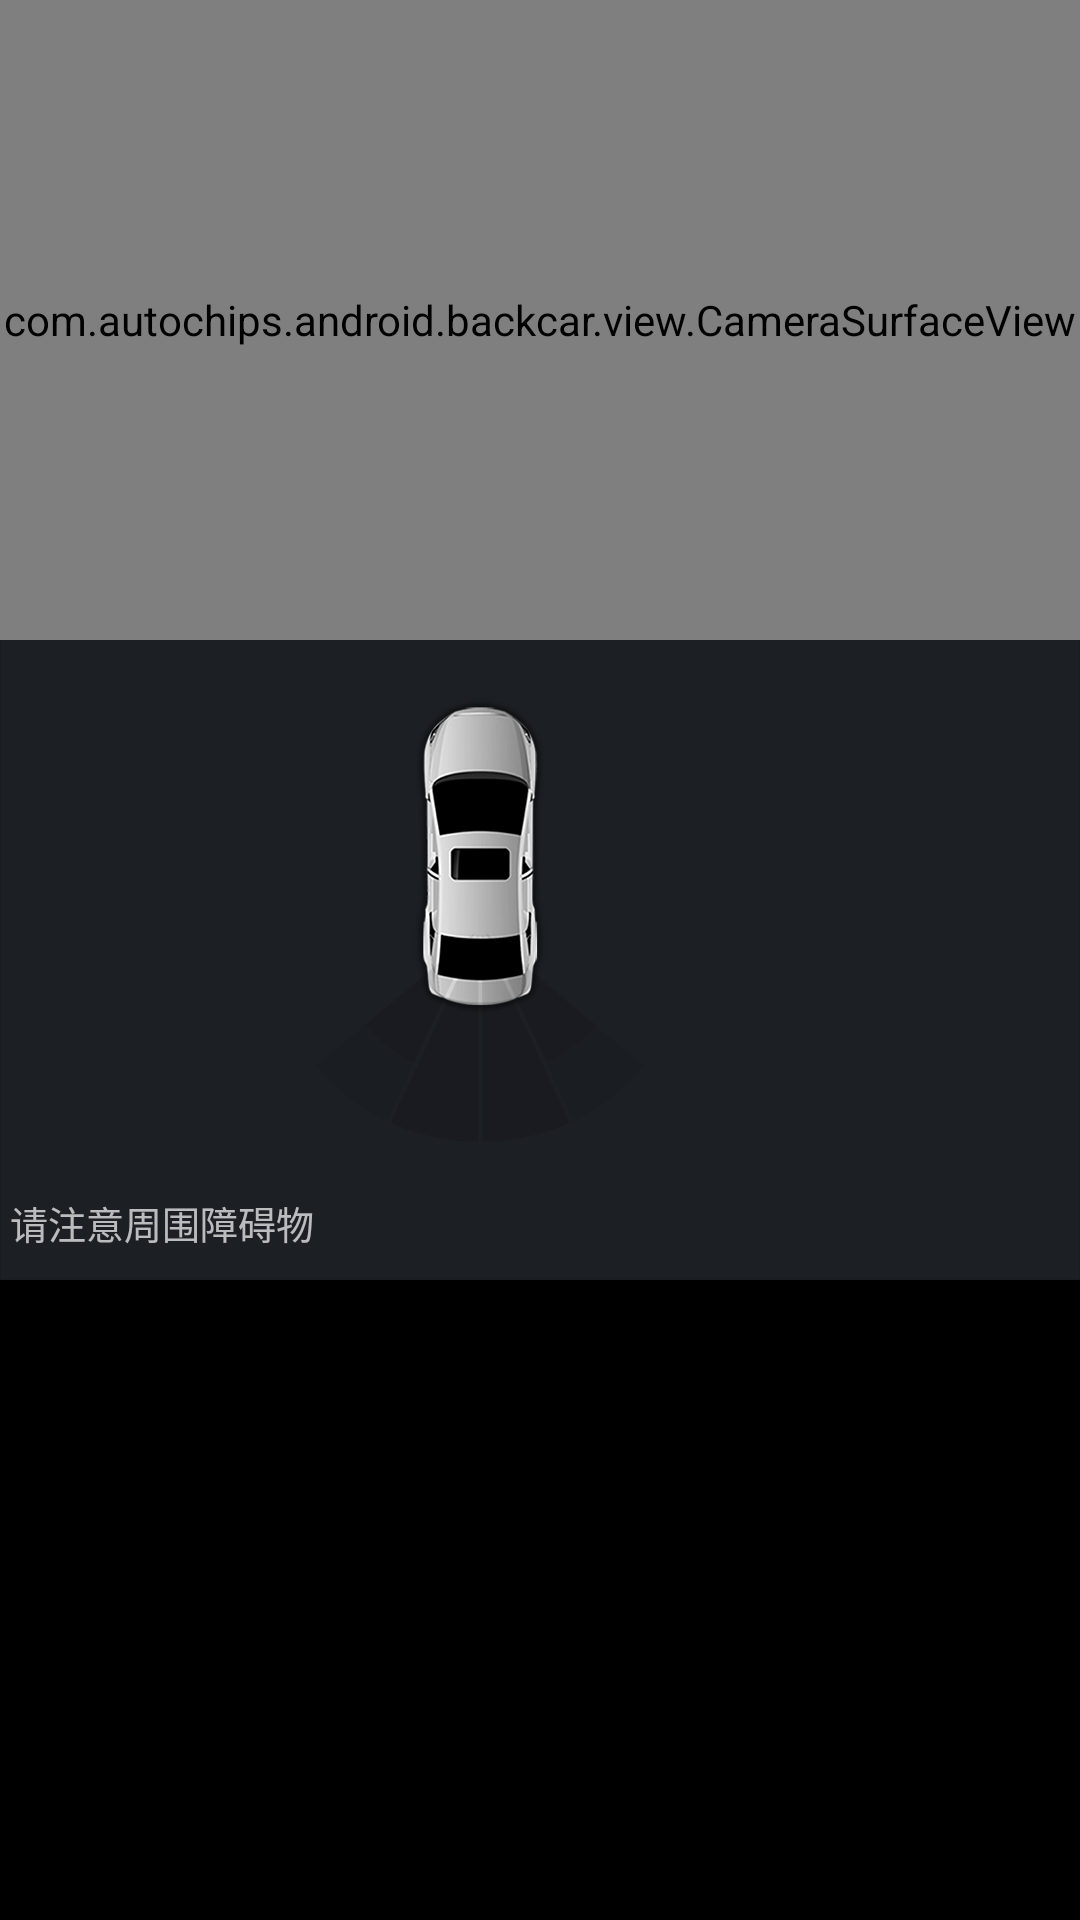

This screen was rendered from an Android layout file. Write that file and the resources it references.
<!-- AndroidManifest.xml: application theme MaterialTheme -->
<!-- res/layout/backcar_camera_preview.xml -->
<?xml version="1.0" encoding="utf-8"?>
<RelativeLayout xmlns:android="http://schemas.android.com/apk/res/android"
    android:layout_width="match_parent"
    android:layout_height="match_parent"
    android:background="@color/background">

    <com.autochips.android.backcar.view.CameraSurfaceView
        android:id="@+id/backcar_texture"
        android:layout_width="match_parent"
        android:layout_height="640px"

        />

    <include
        layout="@layout/backcar_radar_view"
        android:layout_width="match_parent"
       android:layout_height="640px"
        android:layout_below="@+id/backcar_texture"
        />


    
    
    
    
    

</RelativeLayout>
<!-- res/layout/backcar_radar_view.xml (included above) -->
<?xml version="1.0" encoding="utf-8"?>
<RelativeLayout xmlns:android="http://schemas.android.com/apk/res/android"
    android:layout_width="match_parent"
    android:layout_height="570px"
    android:background="@drawable/backcarvoid_mengban"
    >

    <TextView
        android:layout_width="wrap_content"
        android:layout_height="wrap_content"
        android:text="@string/backcar_warningtxt"
        android:layout_alignParentBottom="true"
        android:layout_marginBottom="30px"
        android:layout_marginLeft="10px"
        android:textSize="38px"
        />

    <RelativeLayout
        android:layout_width="wrap_content"
        android:layout_height="wrap_content">
        <ImageView
            android:layout_width="132px"
            android:layout_height="316px"
            android:layout_marginTop="58px"
            android:layout_marginLeft="414px"
            android:src="@drawable/backcar_prado_bg"
            />


        <ImageView
            android:id="@+id/radarview_leftdown_out"
            android:layout_width="159px"
            android:layout_height="188px"
            android:layout_marginTop="293px"
            android:layout_marginLeft="316px"
            android:src="@drawable/left"
            />
        <ImageView
            android:id="@+id/radarview_leftdown_inside"
            android:layout_width="89px"
            android:layout_height="209px"
            android:layout_marginTop="293px"
            android:layout_marginLeft="390px"
            android:src="@drawable/leftcenter"
            />
        <ImageView
            android:id="@+id/radarview_rightdown_inside"
            android:layout_width="89px"
            android:layout_height="209px"
            android:layout_marginTop="293px"
            android:layout_marginLeft="482px"
            android:src="@drawable/rightcenter"
            />
        <ImageView
            android:id="@+id/radarview_rightdown_out"
            android:layout_width="159px"
            android:layout_height="188px"
            android:layout_marginTop="293px"
            android:layout_marginLeft="486px"
            android:src="@drawable/right"
            />
    </RelativeLayout>


</RelativeLayout>
<!-- resources referenced by this layout -->
<resources>
  <color name="background">#00000000</color>
  <!-- drawable car: png bitmap (drawable-hdpi, 42675 bytes) -->
  <!-- drawable left (drawable-mdpi) -->
  <?xml version="1.0" encoding="utf-8"?>
  <level-list xmlns:android="http://schemas.android.com/apk/res/android">
  
      <item android:maxLevel="0" android:drawable="@drawable/leftdown14_0"/>
      <item android:maxLevel="1" android:drawable="@drawable/leftdown14_1"/>
      <item android:maxLevel="2" android:drawable="@drawable/leftdown14_2"/>
      <item android:maxLevel="3" android:drawable="@drawable/leftdown14_3"/>
  
  </level-list>
  <!-- drawable leftcenter (drawable-mdpi) -->
  <?xml version="1.0" encoding="utf-8"?>
  <level-list xmlns:android="http://schemas.android.com/apk/res/android">
  
      <item android:maxLevel="0" android:drawable="@drawable/leftdown15_0"/>
      <item android:maxLevel="1" android:drawable="@drawable/leftdown15_1"/>
      <item android:maxLevel="2" android:drawable="@drawable/leftdown15_2"/>
      <item android:maxLevel="3" android:drawable="@drawable/leftdown15_3"/>
      <item android:maxLevel="4" android:drawable="@drawable/leftdown15_4"/>
      <item android:maxLevel="5" android:drawable="@drawable/leftdown15_5"/>
      <item android:maxLevel="6" android:drawable="@drawable/leftdown15_6"/>
      <item android:maxLevel="7" android:drawable="@drawable/leftdown15_7"/>
      <item android:maxLevel="8" android:drawable="@drawable/leftdown15_8"/>
      <item android:maxLevel="9" android:drawable="@drawable/leftdown15_9"/>
  
  </level-list>
  <!-- drawable right (drawable-mdpi) -->
  <?xml version="1.0" encoding="utf-8"?>
  <level-list xmlns:android="http://schemas.android.com/apk/res/android">
  
      <item android:maxLevel="0" android:drawable="@drawable/rightdown17_0"/>
      <item android:maxLevel="1" android:drawable="@drawable/rightdown17_1"/>
      <item android:maxLevel="2" android:drawable="@drawable/rightdown17_2"/>
      <item android:maxLevel="3" android:drawable="@drawable/rightdown17_3"/>
  
  </level-list>
  <!-- drawable rightcenter (drawable-mdpi) -->
  <?xml version="1.0" encoding="utf-8"?>
  <level-list xmlns:android="http://schemas.android.com/apk/res/android">
  
      <item android:maxLevel="0" android:drawable="@drawable/rightdown16_0"/>
      <item android:maxLevel="1" android:drawable="@drawable/rightdown16_1"/>
      <item android:maxLevel="2" android:drawable="@drawable/rightdown16_2"/>
      <item android:maxLevel="3" android:drawable="@drawable/rightdown16_3"/>
      <item android:maxLevel="4" android:drawable="@drawable/rightdown16_4"/>
      <item android:maxLevel="5" android:drawable="@drawable/rightdown16_5"/>
      <item android:maxLevel="6" android:drawable="@drawable/rightdown16_6"/>
      <item android:maxLevel="7" android:drawable="@drawable/rightdown16_7"/>
      <item android:maxLevel="8" android:drawable="@drawable/rightdown16_8"/>
      <item android:maxLevel="9" android:drawable="@drawable/rightdown16_9"/>
  
  </level-list>
  <string name="backcar_warningtxt">请注意周围障碍物</string>
  <style name="MaterialTheme" parent="android:Theme.Material.NoActionBar.Fullscreen">
          <item name="android:windowBackground">@color/windowBackground</item>
          <item name="android:windowFullscreen">true</item>
      </style>
  <!-- drawable leftdown15_0: png bitmap (drawable-hdpi, 2374 bytes) -->
  <!-- drawable leftdown15_1: png bitmap (drawable-hdpi, 6163 bytes) -->
  <!-- drawable leftdown15_2: png bitmap (drawable-hdpi, 7377 bytes) -->
  <!-- drawable leftdown15_3: png bitmap (drawable-hdpi, 6629 bytes) -->
  <!-- drawable leftdown15_4: png bitmap (drawable-hdpi, 5276 bytes) -->
  <!-- drawable leftdown15_5: png bitmap (drawable-hdpi, 5002 bytes) -->
  <!-- drawable leftdown15_6: png bitmap (drawable-hdpi, 4769 bytes) -->
  <!-- drawable leftdown15_7: png bitmap (drawable-hdpi, 4772 bytes) -->
  <!-- drawable leftdown15_8: png bitmap (drawable-hdpi, 4473 bytes) -->
  <!-- drawable leftdown15_9: png bitmap (drawable-hdpi, 4055 bytes) -->
  <color name="windowBackground">#FF000000</color>
</resources>
